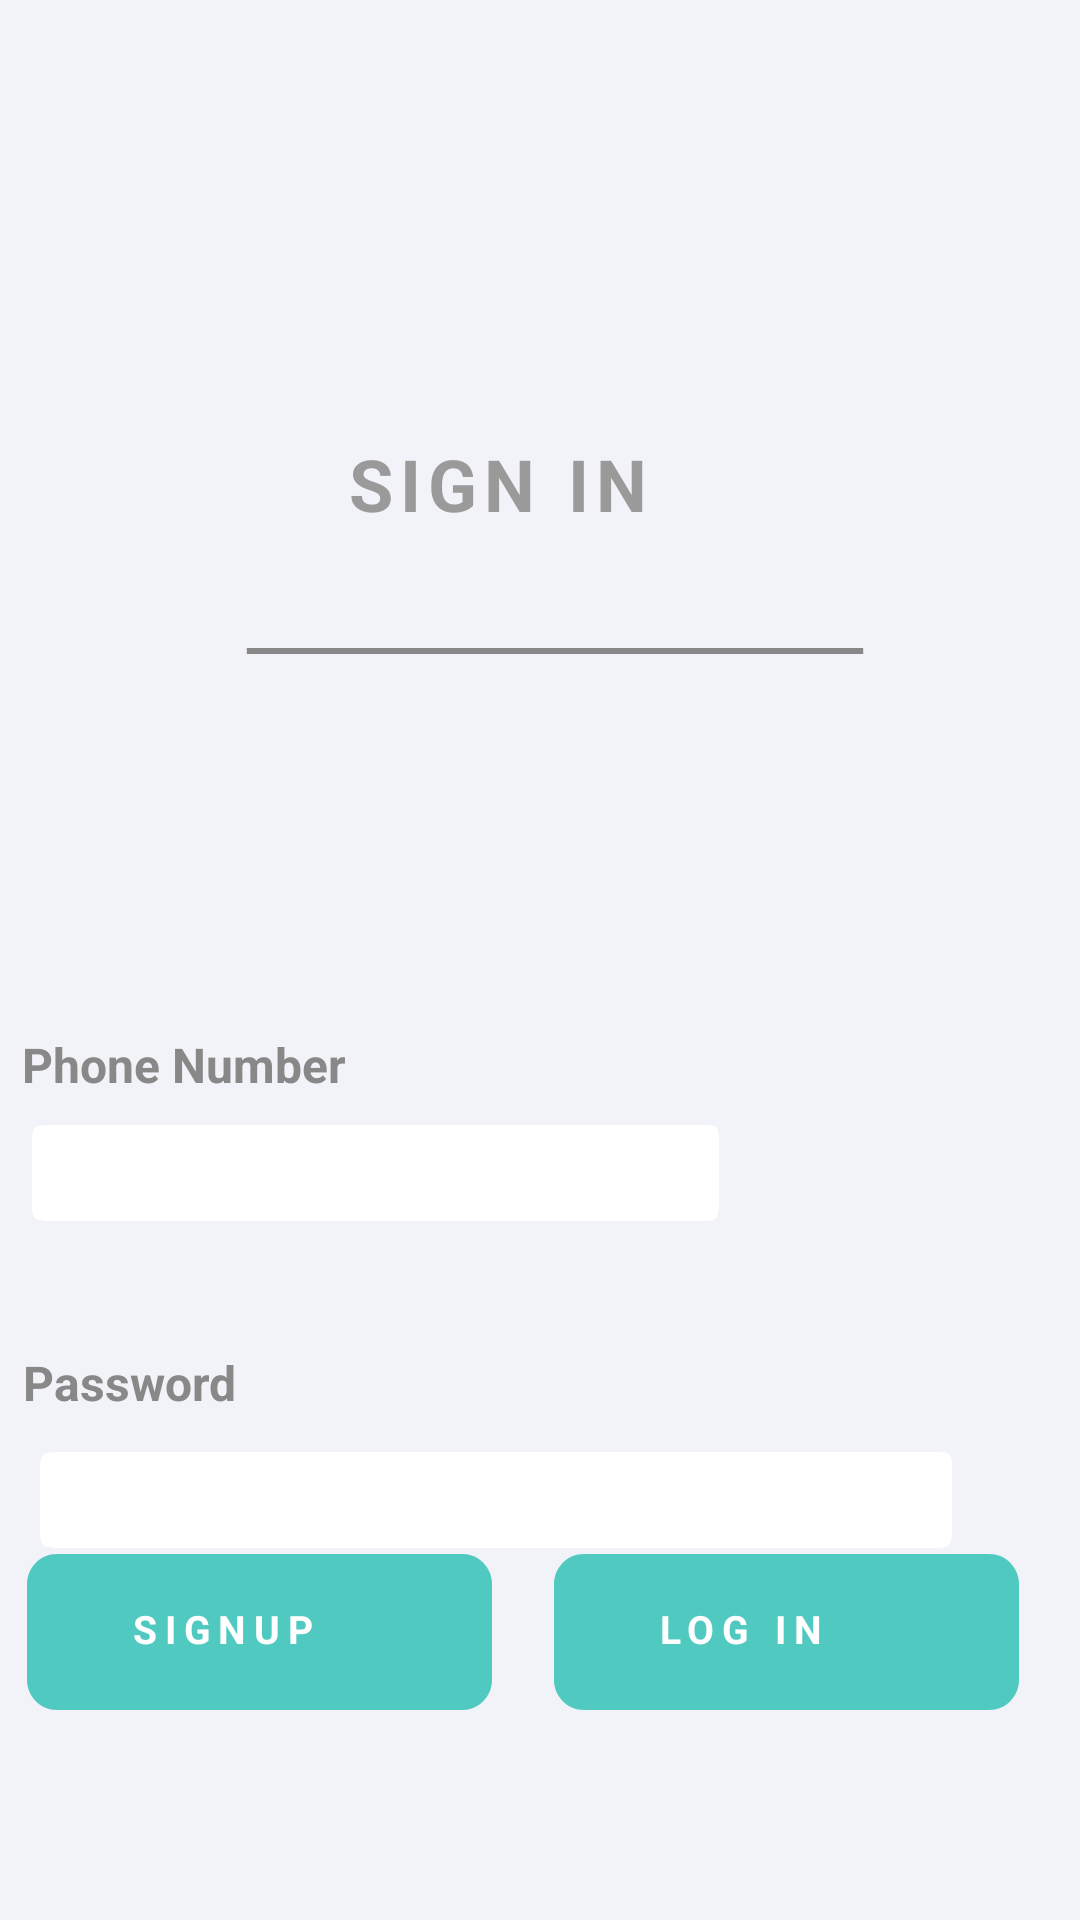

Layout XML and referenced resources for this Android screen:
<!-- AndroidManifest.xml: application theme Theme.HealthApp -->
<!-- res/layout/signin.xml -->
<?xml version="1.0" encoding="utf-8"?>
<androidx.constraintlayout.widget.ConstraintLayout xmlns:android="http://schemas.android.com/apk/res/android"
    xmlns:app="http://schemas.android.com/apk/res-auto"
    xmlns:tools="http://schemas.android.com/tools"
    android:id="@+id/android_lar"
    android:layout_width="match_parent"
    android:layout_height="match_parent"
    android:background="#F2F2F9"
    android:clipToOutline="true"
    tools:context=".login">

    <TextView
        android:id="@+id/sign_in"
        android:layout_width="130dp"
        android:layout_height="31dp"
        android:layout_alignParentLeft="true"
        android:layout_alignParentTop="true"
        android:layout_marginTop="145dp"
        android:gravity="top"
        android:text="@string/signintext"
        android:textAppearance="@style/signintext"
        app:layout_constraintEnd_toEndOf="parent"
        app:layout_constraintStart_toStartOf="parent"
        app:layout_constraintTop_toTopOf="parent" />

    <View
        android:id="@+id/line_3"
        android:layout_width="208dp"
        android:layout_height="2dp"
        android:layout_marginLeft="10dp"
        android:layout_marginTop="40dp"
        android:background="@drawable/lineofseparation"
        app:layout_constraintEnd_toEndOf="parent"
        app:layout_constraintStart_toStartOf="parent"
        app:layout_constraintTop_toBottomOf="@+id/sign_in" />

    <TextView
        android:id="@+id/patient_s_p"
        android:layout_width="263dp"
        android:layout_height="19dp"
        android:layout_alignParentLeft="true"
        android:layout_alignParentTop="true"
        android:layout_marginLeft="-83dp"
        android:layout_marginTop="126dp"
        android:gravity="top"
        android:text="@string/patient_s_p"
        android:textAppearance="@style/patient_s_p"
        app:layout_constraintEnd_toEndOf="parent"
        app:layout_constraintStart_toStartOf="parent"
        app:layout_constraintTop_toBottomOf="@+id/line_3" />


    <EditText
        android:id="@+id/phnum"
        android:layout_width="229dp"
        android:layout_height="32dp"
        android:layout_alignParentLeft="true"
        android:layout_alignParentTop="true"
        android:layout_marginLeft="-110dp"
        android:layout_marginTop="12dp"
        android:background="@drawable/phnnum"
        android:paddingLeft="5dp"
        android:paddingBottom="5dp"
        app:layout_constraintEnd_toEndOf="parent"
        app:layout_constraintStart_toStartOf="parent"
        app:layout_constraintTop_toBottomOf="@+id/patient_s_p" />

    <TextView
        android:id="@+id/password"
        android:layout_width="102dp"
        android:layout_height="21dp"
        android:layout_alignParentLeft="true"
        android:layout_alignParentTop="true"
        android:layout_marginLeft="-243dp"
        android:layout_marginTop="43dp"
        android:gravity="top"
        android:text="@string/password"
        android:textAppearance="@style/password"
        app:layout_constraintEnd_toEndOf="parent"
        app:layout_constraintStart_toStartOf="parent"
        app:layout_constraintTop_toBottomOf="@+id/phnum" />


    <EditText
        android:id="@+id/signpass"
        android:layout_width="304dp"
        android:layout_height="32dp"
        android:layout_alignParentLeft="true"
        android:layout_alignParentTop="true"
        android:layout_marginLeft="-30dp"
        android:layout_marginTop="13dp"
        android:background="@drawable/signpass"
        android:inputType="textPassword"
        android:paddingLeft="10dp"
        app:layout_constraintEnd_toEndOf="parent"
        app:layout_constraintStart_toStartOf="parent"
        app:layout_constraintTop_toBottomOf="@+id/password" />

    <View
        android:id="@+id/checkbox"
        android:layout_width="11dp"
        android:layout_height="11dp"
        android:layout_alignParentLeft="true"
        android:layout_alignParentTop="true"
        android:layout_marginLeft="6dp"
        android:layout_marginTop="13dp"
        android:background="#FFFFFF"
        app:layout_constraintStart_toStartOf="@+id/signpass"
        app:layout_constraintTop_toBottomOf="@+id/signpass" />

    <TextView
        android:id="@+id/show_passwo"
        android:layout_width="105dp"
        android:layout_height="22dp"
        android:layout_alignParentLeft="true"
        android:layout_alignParentTop="true"
        android:layout_marginLeft="8dp"
        android:layout_marginTop="10dp"
        android:gravity="top"
        android:text="@string/show_passwo"
        android:textAppearance="@style/show_passwo"
        app:layout_constraintStart_toEndOf="@+id/checkbox"
        app:layout_constraintTop_toBottomOf="@+id/signpass" />

    <View
        android:id="@+id/sub"
        android:layout_width="155dp"
        android:layout_height="52dp"
        android:layout_alignParentLeft="true"
        android:layout_alignParentTop="true"
        android:layout_marginBottom="70dp"
        android:background="@drawable/submit"
        app:layout_constraintBottom_toBottomOf="parent"
        app:layout_constraintEnd_toEndOf="@+id/show_passwo"
        app:layout_constraintHorizontal_bias="0.175"
        app:layout_constraintStart_toStartOf="@+id/signpass" />

    <View
        android:id="@+id/signup"
        android:layout_width="155dp"
        android:layout_height="52dp"
        android:layout_alignParentLeft="true"
        android:layout_alignParentTop="true"
        android:layout_marginBottom="70dp"
        android:background="@drawable/submit"
        app:layout_constraintBottom_toBottomOf="parent"
        app:layout_constraintEnd_toEndOf="parent"
        app:layout_constraintStart_toEndOf="@+id/sub" />

    <TextView
        android:id="@+id/newUser"
        android:layout_width="87dp"
        android:layout_height="16dp"
        android:layout_alignParentLeft="true"
        android:layout_alignParentTop="true"
        android:layout_marginTop="16dp"
        android:gravity="top"
        android:text="@string/signup"
        android:textAppearance="@style/submit"
        app:layout_constraintEnd_toEndOf="@+id/sub"
        app:layout_constraintStart_toStartOf="@+id/sub"
        app:layout_constraintTop_toTopOf="@+id/sub" />

    <TextView
        android:id="@+id/submit"
        android:layout_width="87dp"
        android:layout_height="16dp"
        android:layout_alignParentLeft="true"
        android:layout_alignParentTop="true"
        android:layout_marginTop="16dp"
        android:gravity="top"
        android:text="@string/submit"
        android:textAppearance="@style/submit"
        app:layout_constraintEnd_toEndOf="@+id/signup"
        app:layout_constraintStart_toStartOf="@+id/signup"
        app:layout_constraintTop_toTopOf="@+id/signup" />


</androidx.constraintlayout.widget.ConstraintLayout>
<!-- resources referenced by this layout -->
<resources>
  <!-- drawable lineofseparation (drawable) -->
  <vector
      xmlns:android="http://schemas.android.com/apk/res/android"
      xmlns:aapt="http://schemas.android.com/aapt"
      android:width="82dp"
      android:height="1dp"
      android:viewportWidth="82"
      android:viewportHeight="1"
      >
      <group>
          <clip-path
              android:pathData="M0.5 0.5H81.5H0.5Z"
              />
      </group>
      <path
          android:pathData="M0.5 0.5H81.5H0.5Z"
          android:strokeWidth="1"
          android:strokeColor="#888888"
          />
  </vector>
  <!-- drawable phnnum (drawable) -->
  <vector
      xmlns:android="http://schemas.android.com/apk/res/android"
      xmlns:aapt="http://schemas.android.com/aapt"
      android:width="229dp"
      android:height="32dp"
      android:viewportWidth="229"
      android:viewportHeight="32"
      >
      <group>
          <clip-path
              android:pathData="M8 0H221C229.837 0 229 0 229 8V24C229 32 229 32 221 32H8C0 32 0 32 0 24V8C0 0 0 0 8 0Z"
              />
          <path
              android:pathData="M0 0V32H229V0"
              android:fillColor="#FFFFFF"
              />
      </group>
  </vector>
  <!-- drawable signpass (drawable) -->
  <vector
      xmlns:android="http://schemas.android.com/apk/res/android"
      xmlns:aapt="http://schemas.android.com/aapt"
      android:width="304dp"
      android:height="32dp"
      android:viewportWidth="304"
      android:viewportHeight="32"
      >
      <group>
          <clip-path
              android:pathData="M8 0H296C304.837 0 304 0 304 8V24C304 32 304 32 296 32H8C0 32 0 32 0 24V8C0 0 0 0 8 0Z"
              />
          <path
              android:pathData="M0 0V32H304V0"
              android:fillColor="#FFFFFF"
              />
      </group>
  </vector>
  <!-- drawable submit (drawable) -->
  <vector
      xmlns:android="http://schemas.android.com/apk/res/android"
      xmlns:aapt="http://schemas.android.com/aapt"
      android:width="155dp"
      android:height="52dp"
      android:viewportWidth="155"
      android:viewportHeight="52"
      >
      <group>
          <clip-path
              android:pathData="M10 0H145C150.523 0 155 4.47689 155 10V42C155 47.5231 150.523 52 145 52H10C4.47689 52 0 47.5231 0 42V10C0 4.47689 4.47689 0 10 0Z"
              />
          <path
              android:pathData="M0 0V52H155V0"
              android:fillColor="#50CAC0"
              />
      </group>
  </vector>
  <string name="password">
          <b>Password</b>
  </string>
  <string name="patient_s_p">
          <b>Phone Number</b>
  </string>
  <string name="show_passwo">
          <b>Show password</b>
  </string>
  <string name="signintext">
          <b>SIGN IN</b>
  </string>
  <string name="signup">
  <b>SIGNUP</b>
  </string>
  <string name="submit">
  <b>LOG IN</b>
  </string>
  <style name="password">
          <item name="android:textSize">16sp</item>
          <item name="android:textColor">#888888</item>
      </style>
  <style name="patient_s_p">
          <item name="android:textSize">16sp</item>
          <item name="android:textColor">#888888</item>
      </style>
  <style name="show_passwo">
          <item name="android:textSize">13sp</item>
          <item name="android:textColor">#888888</item>
      </style>
  <style name="signintext">
          <item name="android:textSize">24sp</item>
          <item name="android:letterSpacing">0.1</item>
          <item name="android:textColor">#9A9A9A</item>
      </style>
  <style name="submit">
          <item name="android:textSize">13sp</item>
          <item name="android:letterSpacing">0.2</item>
          <item name="android:textColor">#FFFFFF</item>
      </style>
</resources>
